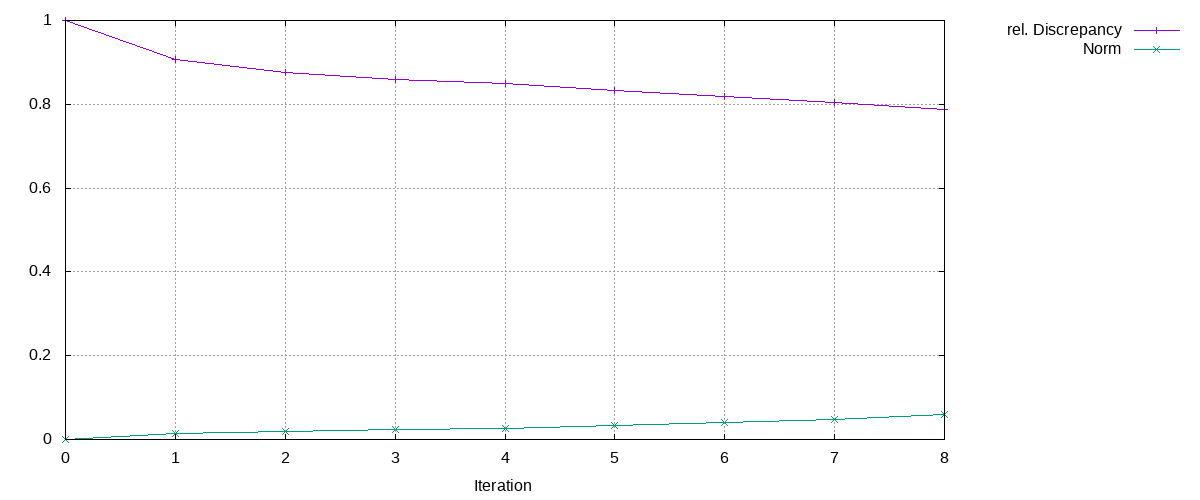

Source data for this figure (header and first rows):
Iteration, rel. Discrepancy, Norm
0, 1, 0
1, 0.908, 0.01369
2, 0.876, 0.01966
3, 0.8593, 0.02381
4, 0.85, 0.02665
5, 0.8336, 0.03319
6, 0.8198, 0.04
7, 0.804, 0.0489
8, 0.7864, 0.05995
